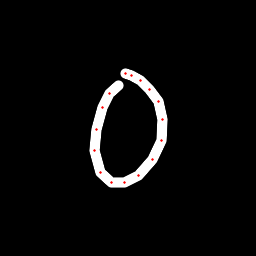

Data behind this chart, as committed beside it:
x, y, hover, eod
118, 85.18, 0.0, 0.0
109.6, 93.29, 0.0, 0.0
102.2, 108, 0.0, 0.0
96.28, 129, 0.0, 0.0
94.77, 150.9, 0.0, 0.0
100.1, 172, 0.0, 0.0
111.9, 182.1, 0.0, 0.0
124.9, 182.8, 0.0, 0.0
138.4, 175.3, 0.0, 0.0
152.6, 160, 0.0, 0.0
161.1, 140.1, 0.0, 0.0
162.4, 119.2, 0.0, 0.0
158.2, 102, 0.0, 0.0
149.5, 89.3, 0.0, 0.0
140.2, 80.26, 0.0, 0.0
131.3, 75.69, 0.0, 0.0
125.8, 73.69, 0.0, 1.0
